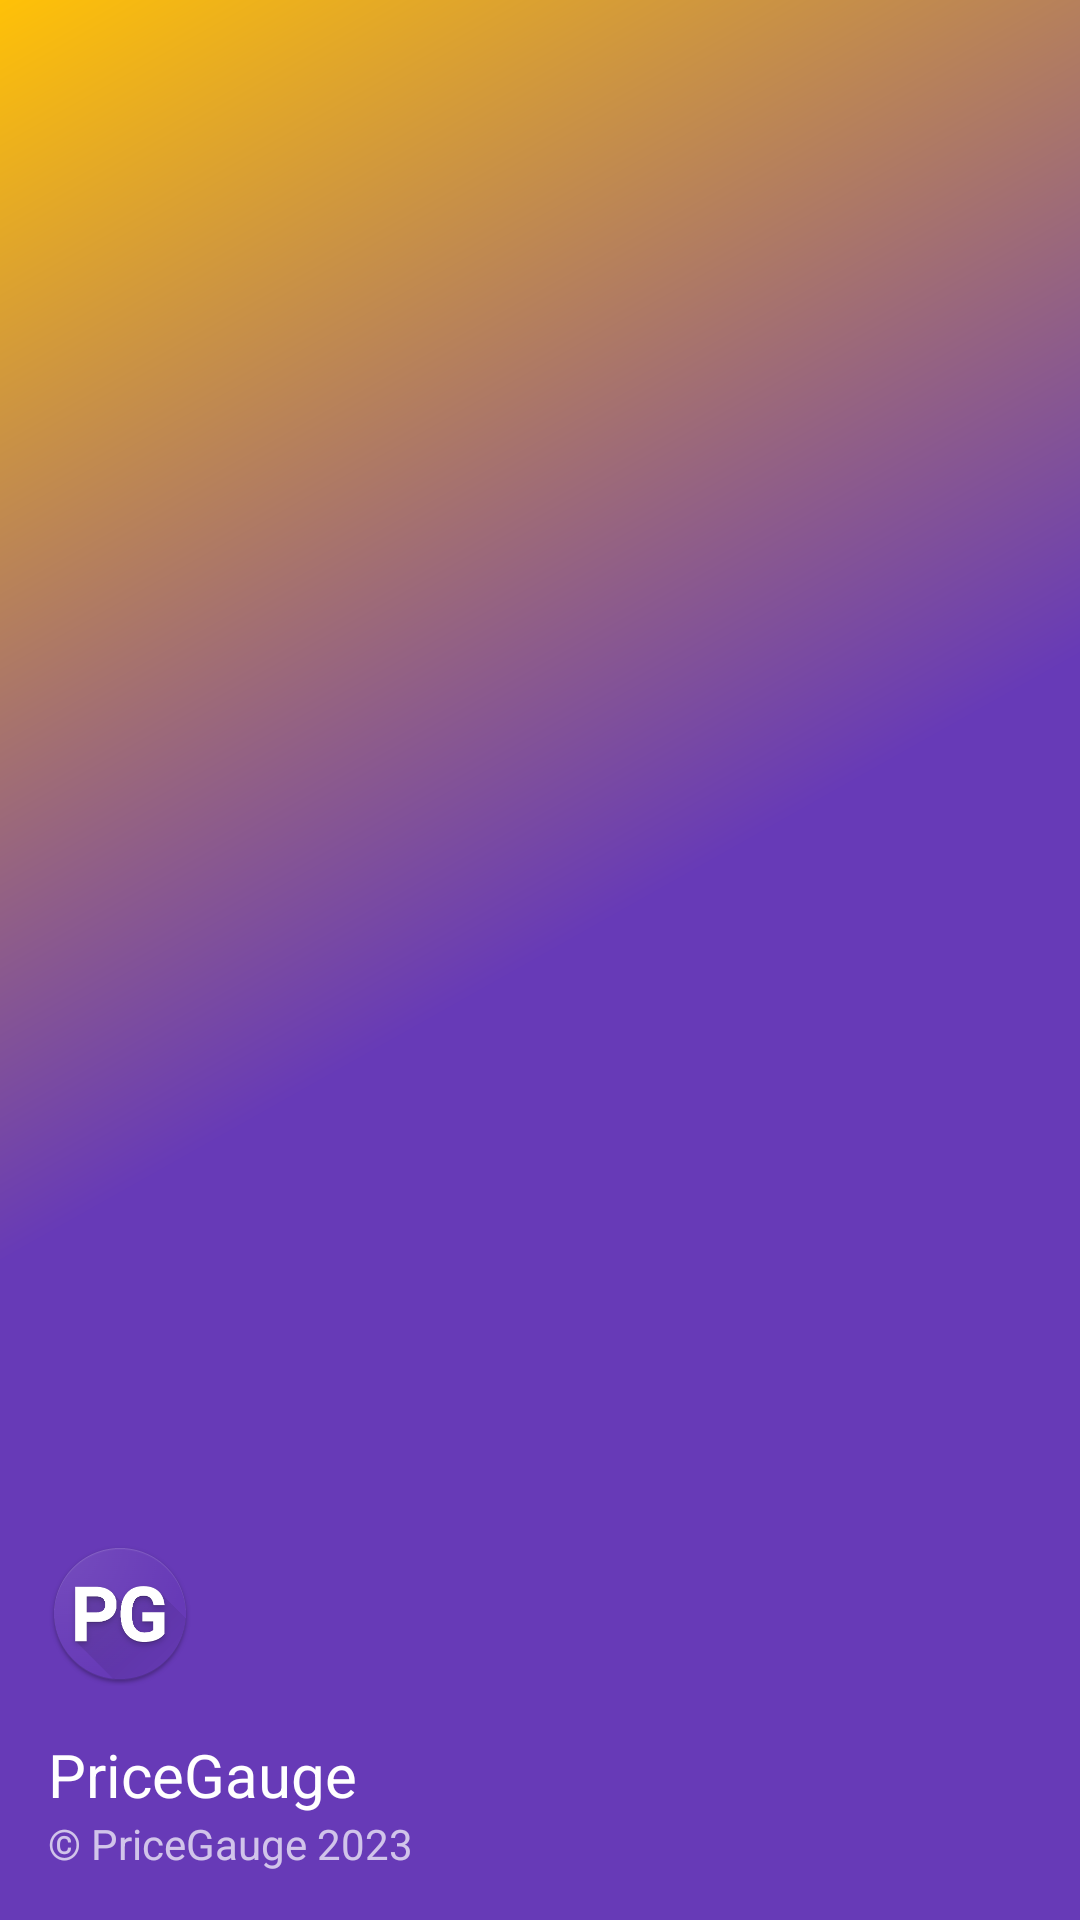

Android layout source for this screen:
<!-- AndroidManifest.xml: application theme Theme.PriceGauge -->
<!-- res/layout/nav_header_main.xml -->
<?xml version="1.0" encoding="utf-8"?>
<LinearLayout xmlns:android="http://schemas.android.com/apk/res/android"
    xmlns:app="http://schemas.android.com/apk/res-auto"
    android:layout_width="match_parent"
    android:layout_height="@dimen/nav_header_height"
    android:background="@drawable/side_nav_bar"
    android:gravity="bottom"
    android:orientation="vertical"
    android:paddingLeft="@dimen/activity_horizontal_margin"
    android:paddingTop="@dimen/activity_vertical_margin"
    android:paddingRight="@dimen/activity_horizontal_margin"
    android:paddingBottom="@dimen/activity_vertical_margin"
    android:layout_marginTop="?attr/actionBarSize"
    android:theme="@style/ThemeOverlay.AppCompat.Dark">

    <ImageView
        android:id="@+id/imageView"
        android:layout_width="wrap_content"
        android:layout_height="wrap_content"
        android:contentDescription="@string/nav_header_desc"
        android:paddingTop="@dimen/nav_header_vertical_spacing"
        app:srcCompat="@mipmap/ic_launcher" />

    <TextView
        android:layout_width="match_parent"
        android:layout_height="wrap_content"
        android:paddingTop="@dimen/nav_header_vertical_spacing"
        android:textSize="@dimen/font_l"
        android:text="@string/pricegauge"
        android:textAppearance="@style/TextAppearance.AppCompat.Body1" />

    <TextView
        android:id="@+id/textView"
        android:layout_width="wrap_content"
        android:layout_height="wrap_content"
        android:text="@string/pricegauge_copyright" />
</LinearLayout>
<!-- resources referenced by this layout -->
<resources>
  <dimen name="activity_horizontal_margin">16dp</dimen>
  <dimen name="activity_vertical_margin">16dp</dimen>
  <dimen name="font_l">20sp</dimen>
  <dimen name="nav_header_height">176dp</dimen>
  <dimen name="nav_header_vertical_spacing">16dp</dimen>
  <!-- drawable side_nav_bar (drawable) -->
  <shape xmlns:android="http://schemas.android.com/apk/res/android"
      android:shape="rectangle">
      <gradient
          android:angle="135"
          android:centerColor="?attr/colorPrimary"
          android:endColor="?attr/colorSecondary"
          android:startColor="?attr/colorPrimary"
          android:type="linear" />
  </shape>
  <!-- mipmap ic_launcher: png bitmap (mipmap-hdpi, 6388 bytes) -->
  <string name="nav_header_desc">Navigation header</string>
  <string name="pricegauge">PriceGauge</string>
  <string name="pricegauge_copyright">© PriceGauge 2023</string>
  <style name="Theme.PriceGauge" parent="Theme.MaterialComponents.DayNight.DarkActionBar">
          <item name="android:statusBarColor">@color/dark_background</item>
          <item name="android:windowBackground">@color/dark_background</item>
  
          
          <item name="colorOnPrimary">@color/black</item>
          <item name="colorPrimary">@color/primary</item>
          <item name="colorPrimaryVariant">@color/primary_light</item>
  
          
          <item name="colorOnSecondary">@color/black</item>
          <item name="colorSecondary">@color/accent</item>
          <item name="colorSecondaryVariant">@color/teal_200</item>
      </style>
  <color name="dark_background">#131315</color>
  <color name="black">#FF000000</color>
  <color name="primary">#673AB7</color>
  <color name="primary_light">#D1C4E9</color>
  <color name="accent">#FFC107</color>
  <color name="teal_200">#FF03DAC5</color>
</resources>
